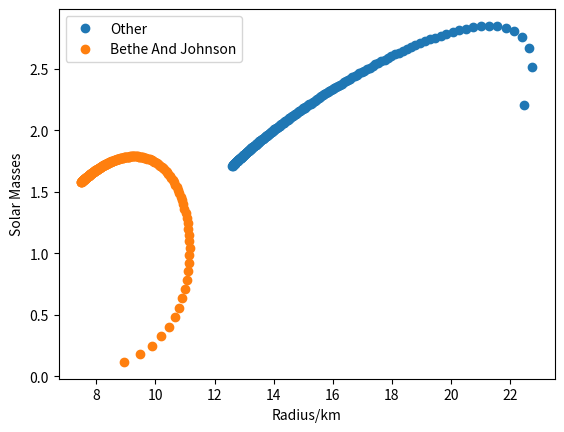
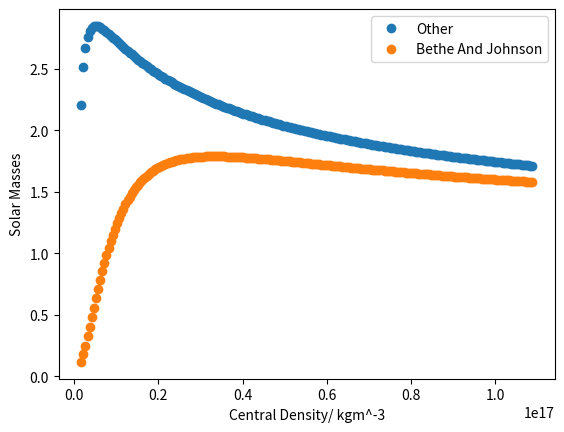
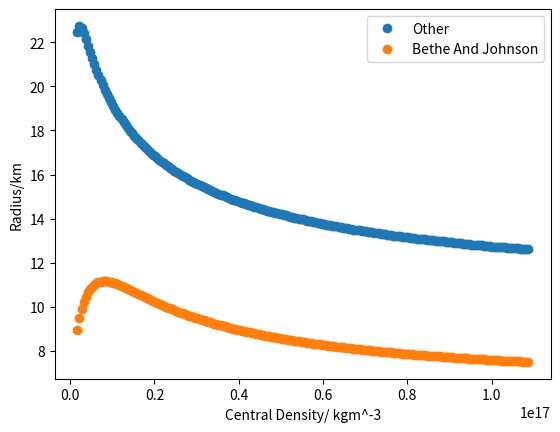

Source code (Python) for these figures, in order:
# -*- coding: utf-8 -*-
"""
Created on Fri Mar  9 17:04:08 2018

[redacted]
"""
import numpy as np
import matplotlib.pyplot as plt
from scipy import optimize

#Important constants
c=299792458 #Speed of light
G = 6.67*10**-11  #Gravitational Constant
hbar = 1.055*10**(-34) #HBAR
MNEUTRON = 1.67*10**(-27) #Mass of a neutron

"""
Will hold the final mass of the star in solar masses.
Each sub array inside the 2D array holds a different method, namely,the
D2P1 initialisation with P2D2 and P2D3 in the first one, and D2P3 with P2D3 in
the second one. The same applies for the RFinal 2D array but holding radius.
"""
MSolarFinal =[[],[]]
RFinal =[[],[]]
#This is used to initialise the boundary for central densities
family = np.arange(1.69, (1.09*10**2),0.5) #To be multipled x10^15
#This dictionary serves to then label the graphs appropriately, make use of it!
methodNames={0:'Other',1:'Bethe And Johnson'}
#Our RK4 integration numerical method method
def rk4(y,dy,x,h,rho,m):
    k1=dy(y,x,rho,m)
    k2=dy(y+h/2*k1,x+h/2,rho,m)
    k3=dy(y+h/2*k2,x+h/2,rho,m)
    k4=dy(y+h*k3,x+h,rho,m)
    y=y+h*(k1+2*k2+2*k3+k4)/6
    x=x+h
    return (x,y)

#To be used when?
def DensityToPressure1(rho):
  P = ((pow(hbar,2)*pow(3*pow(np.pi,2),2/3)*pow(rho,5/3))/(5*pow(MNEUTRON,8/3)))
  return P

#Used in lower density ranges, with D2P2
def PressureToDensity1(P):
  rho = pow(((P*5*(pow(MNEUTRON,8/3)))/(pow(hbar,2)*(pow(3*(pow(np.pi,2)),2/3)))),3/5)
  return rho

#Used in higher density ranges, with D2P2
def PressureToDensity2(P):
  rho = pow((3*P*pow(MNEUTRON,4/3)*pow(3*pow(np.pi,2),-1/3))/(hbar*c),3/4)
  return rho

#To be used with P2D1 and P2D2
def DensityToPressure2(rho):
  P=(hbar*c*pow(MNEUTRON,(-4/3))*pow(3*pow(np.pi,2),(1/3))*pow(rho,(4/3))/3)
  return P

#To be used with D2P3
def PressureToDensity3(Pressure):
  MNEUTRON2=989
  p=(Pressure*10**-45)/(1.602e-13)
  #P = 363.44 * n**2.54
  n = (p/363.44)**(1/2.54)
  density = 236*(n**2.54) +n*MNEUTRON2
  rho=(density*1.602e-13)/(1e-45*c**2)
  return rho

#To be used with P2D3 and is EOS from the chapter given.
def DensityToPressure3(rho):
  MNEUTRON2=989
  rho2=(rho*10**-45*c**2)/(1.602*10**-13)
  n=optimize.newton(lambda x: rho2-236*(x**(2.54))-x*MNEUTRON2,0.5)
  P = 363.44 * (n**2.54)
  P2 = (P*1.602*10**-13)/(10**-45)
  return P2

#This is the classical derivative for pressure.
#!!!!Rename to Pderiv if you want to use this instead of the TOV!!!!
def Xderiv(p,r,density,m):
  if(r==0):
    return 0
  else:
    return ((-G*m*density)/pow(r,2))

#This is the relativistic form of the derivative aka TOV
def Pderiv(P,r,rho,m):
  if m == 0:
    return 0
  else:
    a = (1+(P/(rho*pow(c,2))))*(1+(4*np.pi*pow(r,3)*P)/(m*pow(c,2)))*pow((1-(2*G*m/(r*pow(c,2)))),-1)
    b = (-G*m*rho/pow(r,2))
    d=a*b
    return d

#The mass derivative
def Mderiv(M,r,rho,b):
  return (4*rho*np.pi*pow(r,2))

#Extrapolation technique to be used towards the last 2 points before pressure
#Becomes 0
def Extrap(p1,p2,m1,m2,r1,r2):
  grad1 = (p1-p2)/(r1-r2) #Take gradient of pressure
  c = P1 - grad1*r1 #This is the linear form y=mx+c
  #Use newton-raphson numerical analysis to get the radius at P=0
  RadExtrap =optimize.newton(lambda R: +grad1*R +c, r1)
  grad2 = (m1-m2)/(r1-r2) #Mass gradient
  d = m1 - grad2*r1 #Calculate offset of mass using y=mx+c again
  MassExtrap = grad2*RadExtrap + d #Extrapolate to where P=0 ( R(P=0))
  return RadExtrap,MassExtrap

#Number of combinations of P2D and D2P used. Recall (n+1) since 0 is included
methods=2

for currentmethod in range(methods): #For each method combination
    for rhoIn in family: #For each central density

      h = 10.0 #Step size in meters
      r =[h] #Will hold the radius as it grows
      m =[0] #Will hold the mass as it grows
      rho = [(rhoIn*10**17)] #Will hold the density as it decreases
      P = [] #Will hold the pressure as it decreases
      breakpoint=1e17 #For method 0 a breakpoint between high and low densities is needed

      #Initialise the pressure using the appropriate D2P(current_central_density)
      if currentmethod==0 :
          P.append(DensityToPressure2(rho[0]))
      if currentmethod==1:
          P.append(DensityToPressure3(rho[0]))

      for i in range(1,100000): #Arbitrary number of iterations to ensure enough
          #print("Mass:    \t%2.6e"%(m[i-1]))
          #print("Pressure:\t%2.6e"%(P[i-1]))
          #print("New Density:\t%e"%(rho[i-1]))
          #print("New R :\t%f"%(r[i-1]))

          #Use the previous mass,radius and density to calculate the next one
          (r1,m1)= rk4(m[i-1], Mderiv ,r[i-1],h,rho[i-1],1)
          #Use the previous mass,radius,density and pressure to calculate the next one
          (r1,P1) = rk4(P[i-1], Pderiv ,r[i-1],h,rho[i-1],m[i-1])
          if(P1<=0):#Boundary condition to know when to stop since edge is reached
              #Extrapolate the pressure and mass to where P=0
              (RF,MF) = Extrap(P[i-1],P[i-2],m[i-1],m[i-2],r[i-1],r[i-2])
              print("Final Mass: %f"%MF)
              print("Final Radius: %f"%RF)
              #Append the final star mass and radius for the given method
              MSolarFinal[currentmethod].append((MF/(1.989*10**30)))
              RFinal[currentmethod].append(RF/1000)
              break
          #Append these to be used for the (i+1)th pressure and mass finding
          P.append(P1)
          r.append(r1)
          m.append(m1)
          #Decide which P2D method to use depending on the current method being investigated
          if(rho[i-1]>breakpoint and currentmethod==0):
              rho.append(PressureToDensity2(P1))
          elif(rho[i-1]<=breakpoint and currentmethod==0):
              rho.append(PressureToDensity1(P1))
          elif(currentmethod==1):
              rho.append(PressureToDensity3(P1))

#A graph of Mass vs Radius for the whole family,for all methods
fig = plt.figure()
for i in range(methods):
    x1=RFinal[i]
    y=MSolarFinal[i]
    y2=RFinal[i]
    x2=(family*10**15)
    plt.xlabel("Radius/km")
    plt.ylabel("Solar Masses")
    plt.plot(x1, y, "o",label=methodNames[i])
plt.legend()

#A graph of Mass vs Central Density for the whole family,for all methods
fig2=plt.figure()
for i in range(methods):
    x1=RFinal[i]
    y=MSolarFinal[i]
    y2=RFinal[i]
    x2=(family*10**15)
    plt.plot(x2, y, "o",label=methodNames[i])
    plt.xlabel("Central Density/ kgm^-3")
    plt.ylabel("Solar Masses")
plt.legend()
#A graph of Radius vs Central Density for the whole family,for all methods
fig3=plt.figure()
for i in range(methods):
    x1=RFinal[i]
    y=MSolarFinal[i]
    y2=RFinal[i]
    x2=(family*10**15)
    plt.plot(x2, y2, "o",label=methodNames[i])
    plt.xlabel("Central Density/ kgm^-3")
    plt.ylabel("Radius/km")
plt.legend()
plt.show()
